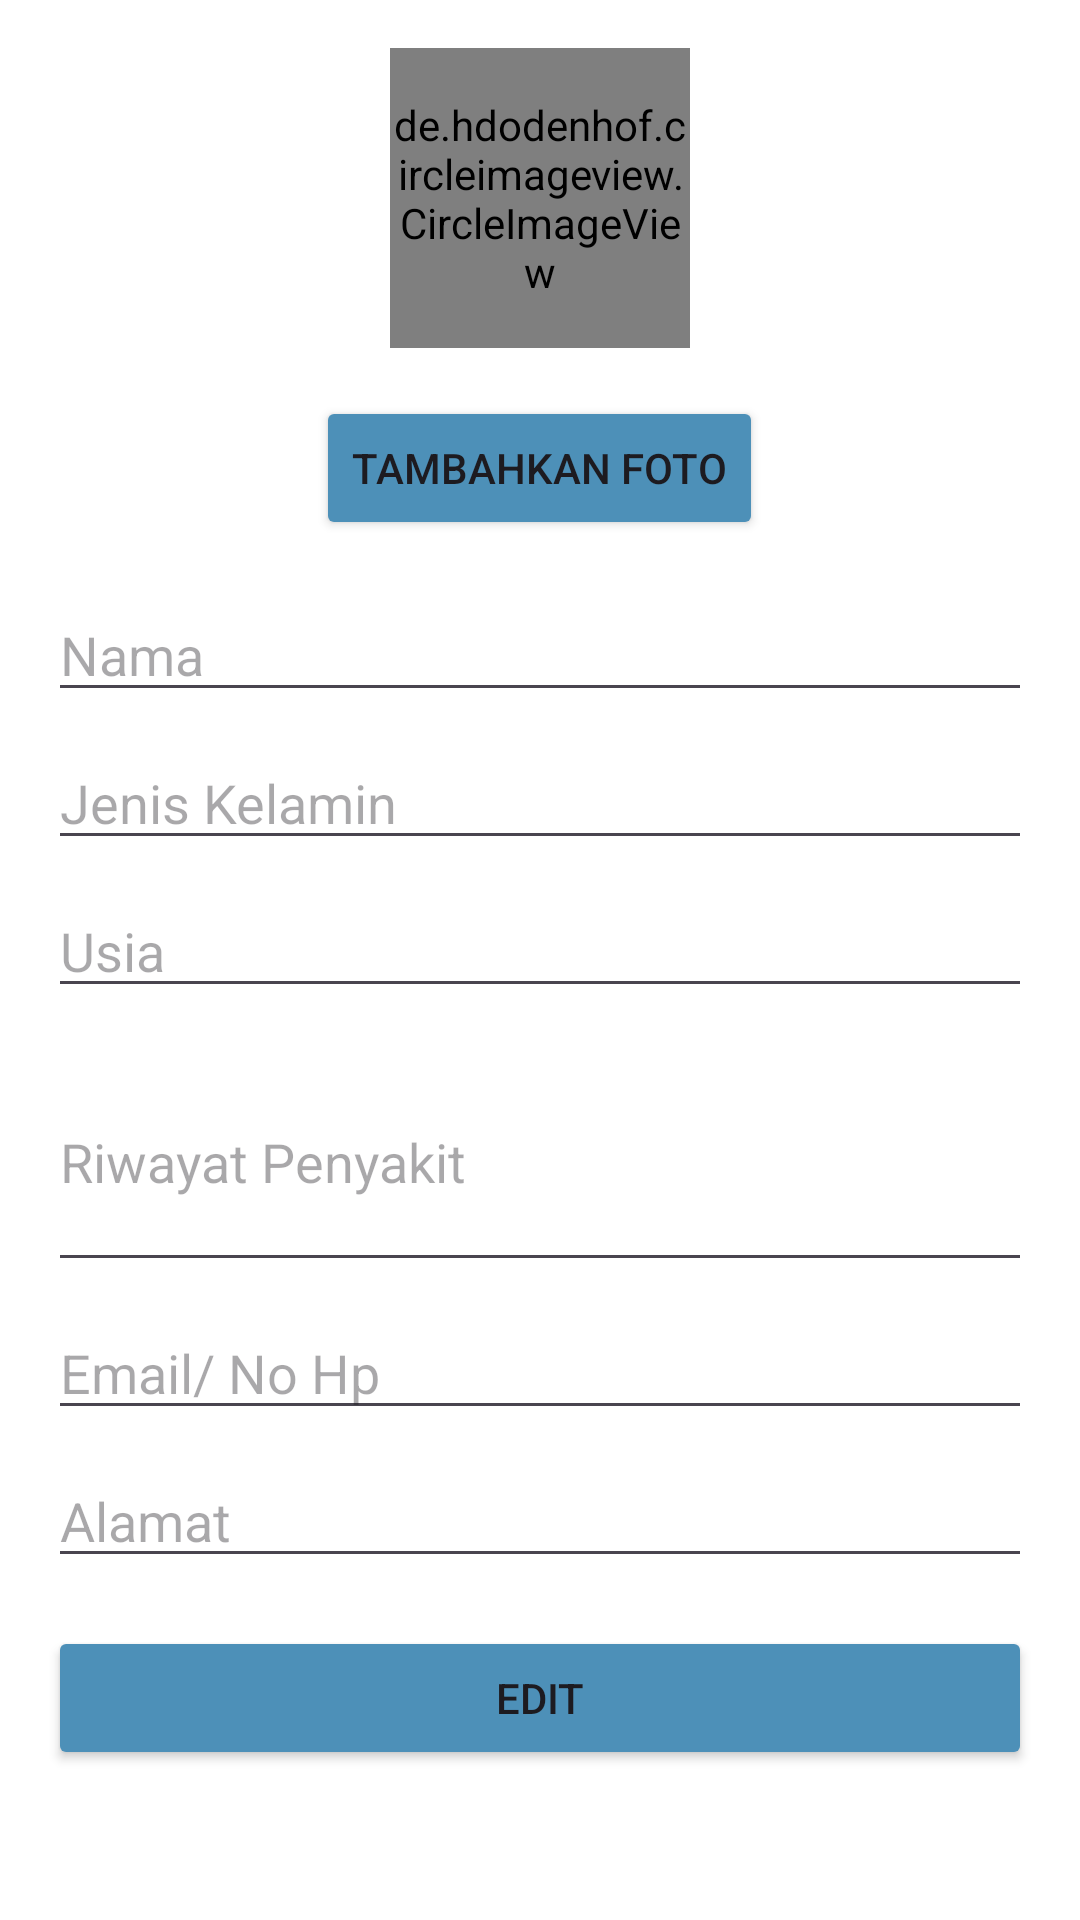

Android layout source for this screen:
<!-- AndroidManifest.xml: application theme Theme.Remed -->
<!-- res/layout/profil_activity.xml -->
<?xml version="1.0" encoding="utf-8"?>
<ScrollView xmlns:android="http://schemas.android.com/apk/res/android"
    xmlns:app="http://schemas.android.com/apk/res-auto"
    android:layout_width="match_parent"
    android:layout_height="match_parent"
    android:background="@color/white">

    <LinearLayout
        android:layout_width="match_parent"
        android:layout_height="wrap_content"
        android:orientation="vertical"
        android:padding="16dp">

        <de.hdodenhof.circleimageview.CircleImageView
            android:id="@+id/ivProfileImage"
            android:layout_width="100dp"
            android:layout_height="100dp"
            android:layout_gravity="center_horizontal"
            android:layout_marginBottom="16dp"
            android:src="@drawable/ic_user"
            app:civ_border_width="2dp"
            app:civ_border_color="@color/bluelight"/>

        <Button
            android:id="@+id/btnTambahFoto"
            android:layout_width="wrap_content"
            android:layout_height="wrap_content"
            android:layout_gravity="center_horizontal"
            android:backgroundTint="@color/bluelight"
            android:text="Tambahkan Foto"
            android:layout_marginBottom="16dp"/>

        <EditText
            android:id="@+id/etNama"
            android:layout_width="match_parent"
            android:layout_height="wrap_content"
            android:hint="Nama"
            android:inputType="textPersonName"
            android:layout_marginBottom="8dp"/>

        <EditText
            android:id="@+id/etJenisKelamin"
            android:layout_width="match_parent"
            android:layout_height="wrap_content"
            android:hint="Jenis Kelamin"
            android:inputType="text"
            android:layout_marginBottom="8dp"/>

        <EditText
            android:id="@+id/etUsia"
            android:layout_width="match_parent"
            android:layout_height="wrap_content"
            android:hint="Usia"
            android:inputType="number"
            android:layout_marginBottom="8dp"/>

        <EditText
            android:id="@+id/etRiwayatPenyakit"
            android:layout_width="match_parent"
            android:layout_height="wrap_content"
            android:hint="Riwayat Penyakit"
            android:inputType="textMultiLine"
            android:lines="3"
            android:layout_marginBottom="8dp"/>

        <EditText
            android:id="@+id/etEmail"
            android:layout_width="match_parent"
            android:layout_height="wrap_content"
            android:hint="Email/ No Hp"
            android:inputType="textEmailAddress"
            android:layout_marginBottom="8dp"/>

        <EditText
            android:id="@+id/etAlamat"
            android:layout_width="match_parent"
            android:layout_height="wrap_content"
            android:hint="Alamat"
            android:inputType="textPostalAddress"
            android:layout_marginBottom="16dp"/>

        <Button
            android:id="@+id/btnSave"
            android:layout_width="match_parent"
            android:layout_height="wrap_content"
            android:backgroundTint="@color/bluelight"
            android:text="Edit" />

    </LinearLayout>

</ScrollView>
<!-- resources referenced by this layout -->
<resources>
  <color name="bluelight">#4D90B8</color>
  <color name="white">#FFFFFF</color>
  <!-- drawable ic_user (drawable) -->
  <vector xmlns:android="http://schemas.android.com/apk/res/android"
      android:width="24dp"
      android:height="24dp"
      android:viewportWidth="24"
      android:viewportHeight="24">
    <path
        android:pathData="M19.652,19.405C20.204,19.29 20.534,18.712 20.259,18.218C19.653,17.131 18.699,16.175 17.479,15.446C15.907,14.509 13.981,14 12,14C10.019,14 8.093,14.509 6.521,15.446C5.301,16.175 4.347,17.131 3.741,18.218C3.466,18.712 3.796,19.29 4.348,19.405C9.395,20.457 14.605,20.457 19.652,19.405Z"
        android:fillColor="#007AFF"/>
    <path
        android:pathData="M12,8m-5,0a5,5 0,1 1,10 0a5,5 0,1 1,-10 0"
        android:fillColor="#007AFF"/>
  </vector>
  <style name="Theme.Remed" parent="Base.Theme.Remed" />
  <style name="Base.Theme.Remed" parent="Theme.Material3.DayNight.NoActionBar">
          
          
      </style>
</resources>
